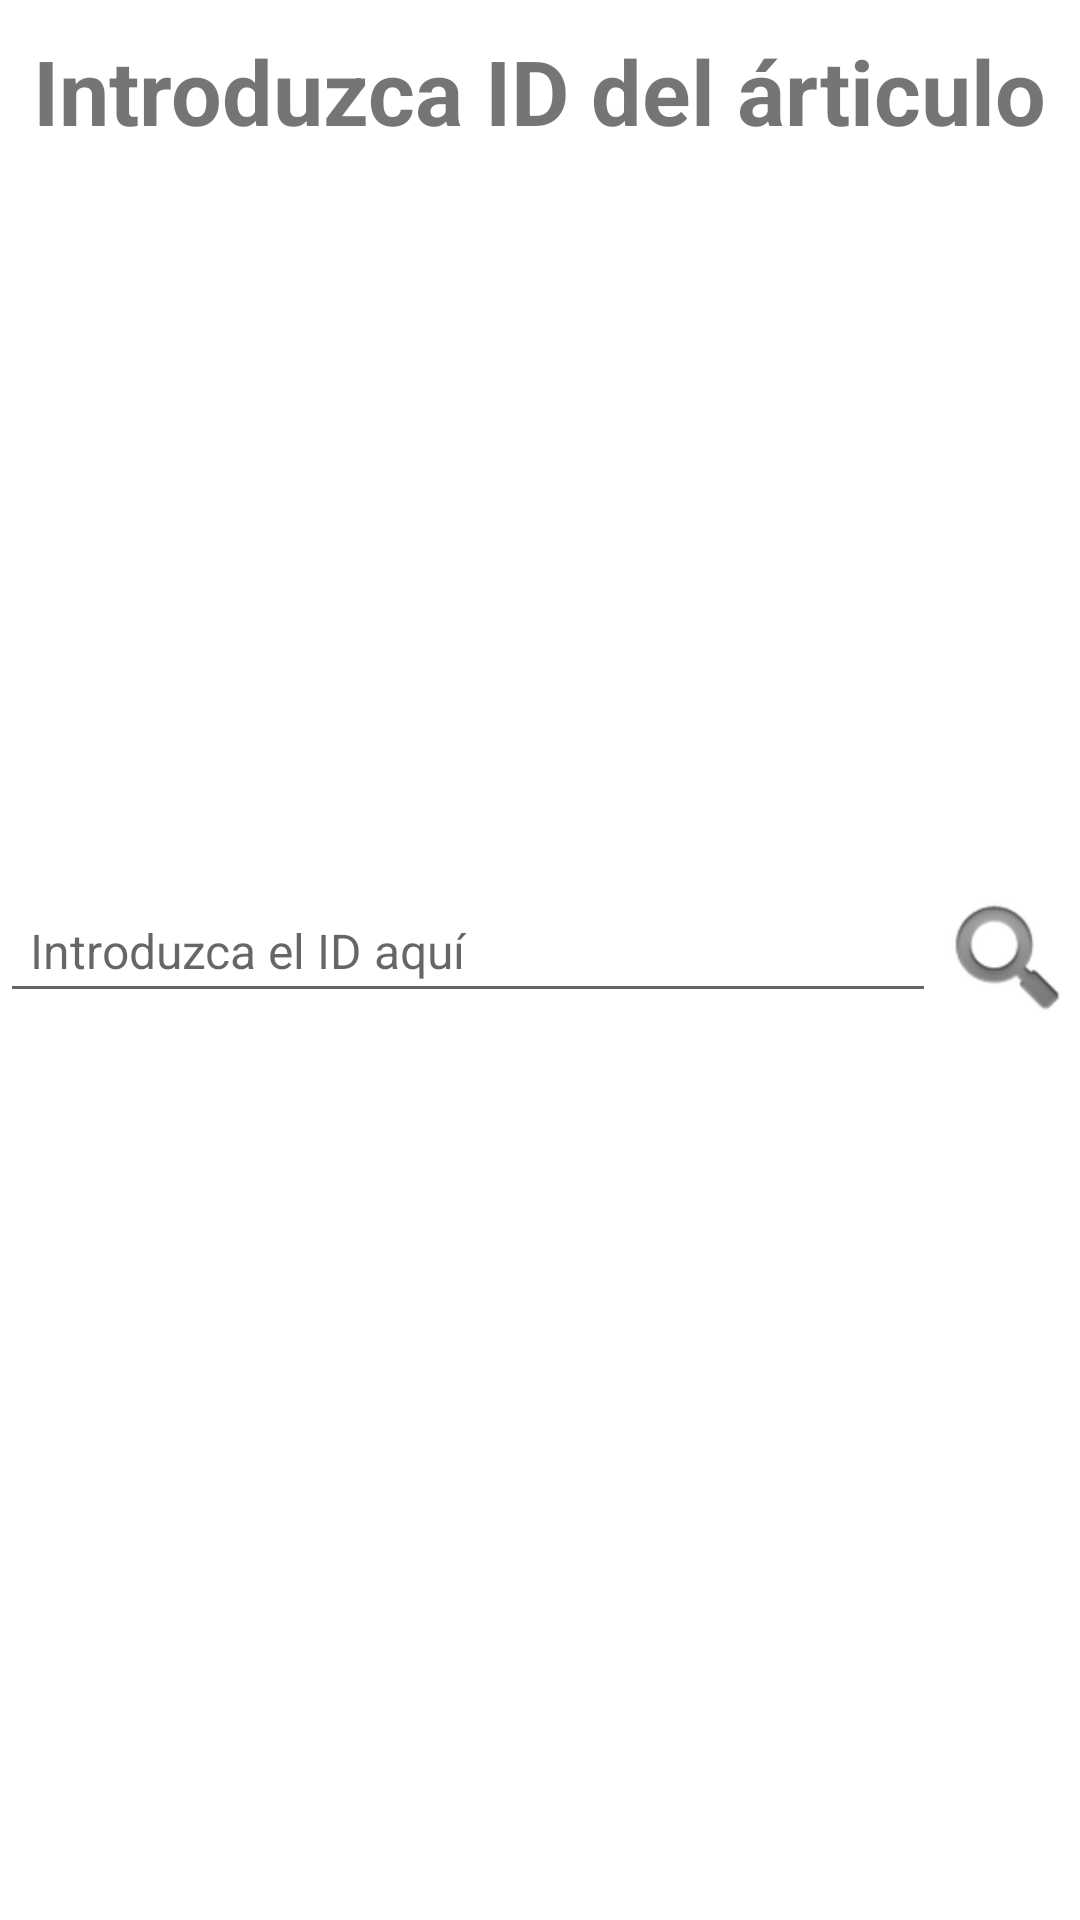

Here is an Android app screen rendered from its layout file. Give the layout XML and the strings, colors and styles it references.
<!-- AndroidManifest.xml: application theme Theme.StockFinder -->
<!-- res/layout/activity_busqueda_manual.xml -->
<?xml version="1.0" encoding="utf-8"?>
<androidx.constraintlayout.widget.ConstraintLayout xmlns:android="http://schemas.android.com/apk/res/android"
    xmlns:app="http://schemas.android.com/apk/res-auto"
    xmlns:tools="http://schemas.android.com/tools"
    android:layout_width="match_parent"
    android:layout_height="match_parent"
    tools:context=".BusquedaManual">

    <RelativeLayout
        android:layout_width="match_parent"
        android:layout_height="match_parent">

        <TextView
            android:id="@+id/title"
            android:layout_width="wrap_content"
            android:layout_height="wrap_content"
            android:layout_alignParentTop="true"
            android:layout_centerHorizontal="true"
            android:layout_marginTop="10dp"
            android:text="Introduzca ID del árticulo"
            android:textSize="30sp"
            android:textStyle="bold" />

        <LinearLayout
            android:id="@+id/searchLayout"
            android:layout_width="match_parent"
            android:layout_height="wrap_content"
            android:layout_centerInParent="true"
            android:orientation="horizontal">

            <EditText
                android:id="@+id/editText"
                android:layout_width="0dp"
                android:layout_height="wrap_content"
                android:layout_weight="1"
                android:hint="Introduzca el ID aquí"
                android:inputType="text"
                android:padding="10dp"
                android:textSize="16sp" />

            <ImageButton
                android:id="@+id/searchButton"
                android:layout_width="wrap_content"
                android:layout_height="wrap_content"
                android:background="@android:color/transparent"
                android:src="@android:drawable/ic_search_category_default"
                android:onClick="IraDetalleArticulo"/>

        </LinearLayout>

    </RelativeLayout>

</androidx.constraintlayout.widget.ConstraintLayout>
<!-- resources referenced by this layout -->
<resources>
  <style name="Theme.StockFinder" parent="Theme.MaterialComponents.DayNight.DarkActionBar">
          
          <item name="colorPrimary">@color/purple_500</item>
          <item name="colorPrimaryVariant">@color/purple_700</item>
          <item name="colorOnPrimary">@color/white</item>
          
          <item name="colorSecondary">@color/teal_200</item>
          <item name="colorSecondaryVariant">@color/teal_700</item>
          <item name="colorOnSecondary">@color/black</item>
          
          <item name="android:statusBarColor">?attr/colorPrimaryVariant</item>
          
      </style>
  <color name="purple_500">#FF6200EE</color>
  <color name="purple_700">#FF3700B3</color>
  <color name="white">#FFFFFFFF</color>
  <color name="teal_200">#FF03DAC5</color>
  <color name="teal_700">#FF018786</color>
  <color name="black">#FF000000</color>
</resources>
